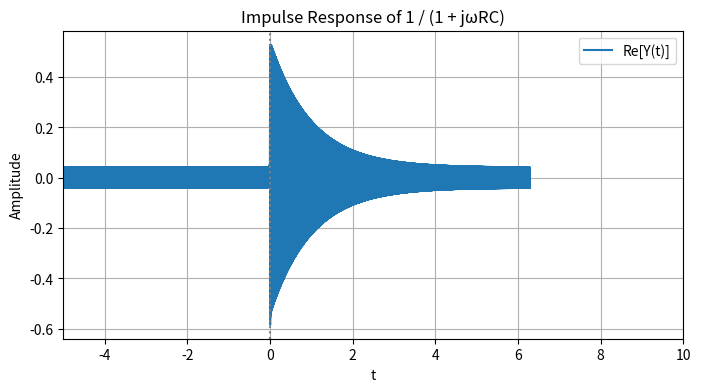

Here is the Python script that generated this plot:
import numpy as np
import matplotlib.pyplot as plt
from scipy.fft import fft, ifft, fftfreq, fftshift, ifftshift

# 参数设置
N = 4096  # 频率点数
domega = 0.5  # 频率分辨率
omega = np.linspace(0, (N - 1) * domega, N)  # 正频率（单边谱）
RC = 1

# 构造频域函数（仅正频率部分）
Yw_half = 1 / (1 + 1j * omega * RC)

# 构造完整频谱（解析信号：负频率部分为零）
Yw_full = np.zeros(2 * N, dtype=complex)
Yw_full[:N] = Yw_half  # 正频率
Yw_full[N:] = 0  # 负频率为零（保证因果）

# 时间轴
T = 2 * np.pi / domega  # 总时间跨度
dt = T / (2 * N)
t = np.arange(-T / 2, T / 2, dt)

# 逆变换得到时域函数
Yt = fftshift(ifft(ifftshift(Yw_full))) / dt  # 注意缩放系数

# 画图
plt.figure(figsize=(8, 4))
plt.plot(t, np.real(Yt), label="Re[Y(t)]")
#plt.plot(t, np.imag(Yt), label="Im[Y(t)]", linestyle='--')
plt.axvline(0, color='gray', linestyle=':')
plt.title("Impulse Response of 1 / (1 + jωRC)")
plt.xlabel("t")
plt.ylabel("Amplitude")
plt.legend()
plt.grid(True)
plt.xlim(-5 * RC, 10 * RC)
plt.show()
